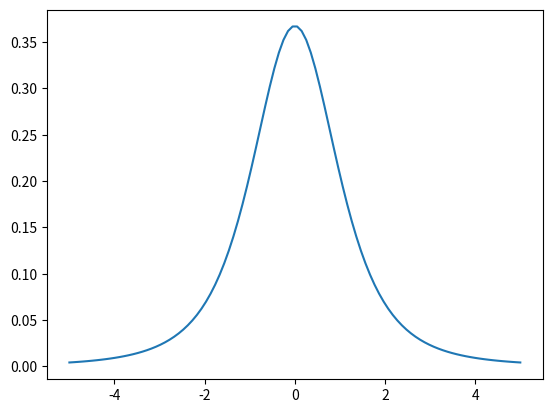
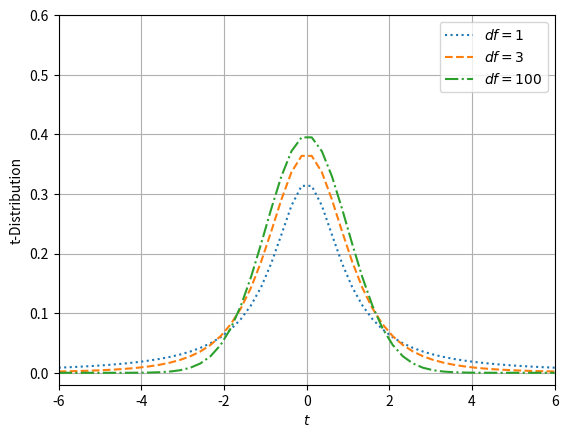

Source code (Python) for these figures, in order:
# coding: utf-8
import matplotlib.pyplot as plt

from scipy.stats import t
import numpy as np

"""
t分布
標準正規分布N(0,12)に従う確率変数Xと、自由度dのカイ二乗分布に従う確率変数Yとの比
T = X / (math.sqrt(Y / d))
が従う確率分布を(スチューデントの)t分布とよびt(d)で表します。

t分布の確率密度関数は次式で与えられます:
f(x) = (1/sqrt(d*pi)) * (gamma(d+1/2) / gamma(d/2)) * (1 + x**2 / d)**(-(d+1)/2)
(-inf < x < inf)

"""

# t_dist : Nが大きくなるとgaussianに漸近していく
# set X-axis
x = np.linspace(-5, 5, 100)

# DOF = 3, t-dist
rv = t(3)
plt.plot(x, rv.pdf(x))


"""
[ref]
http://lang.sist.chukyo-u.ac.jp/classes/PythonProbStat/Intro2ProbDistri.html
"""
fig, ax = plt.subplots(1, 1)
x2 = np.linspace(-6, 6)
linestyles = [':', '--', '-.']
dof = [1, 3, 100]

for df, ls in zip(dof, linestyles):
    ax.plot(x2, t.pdf(x2, df), linestyle = ls, label = r'$df=%i$' % df)

plt.xlabel(r'$t$')
plt.ylabel(r't-Distribution')
plt.axis([-6, 6, -0.02, 0.6])
plt.legend()
plt.grid()

plt.show()

